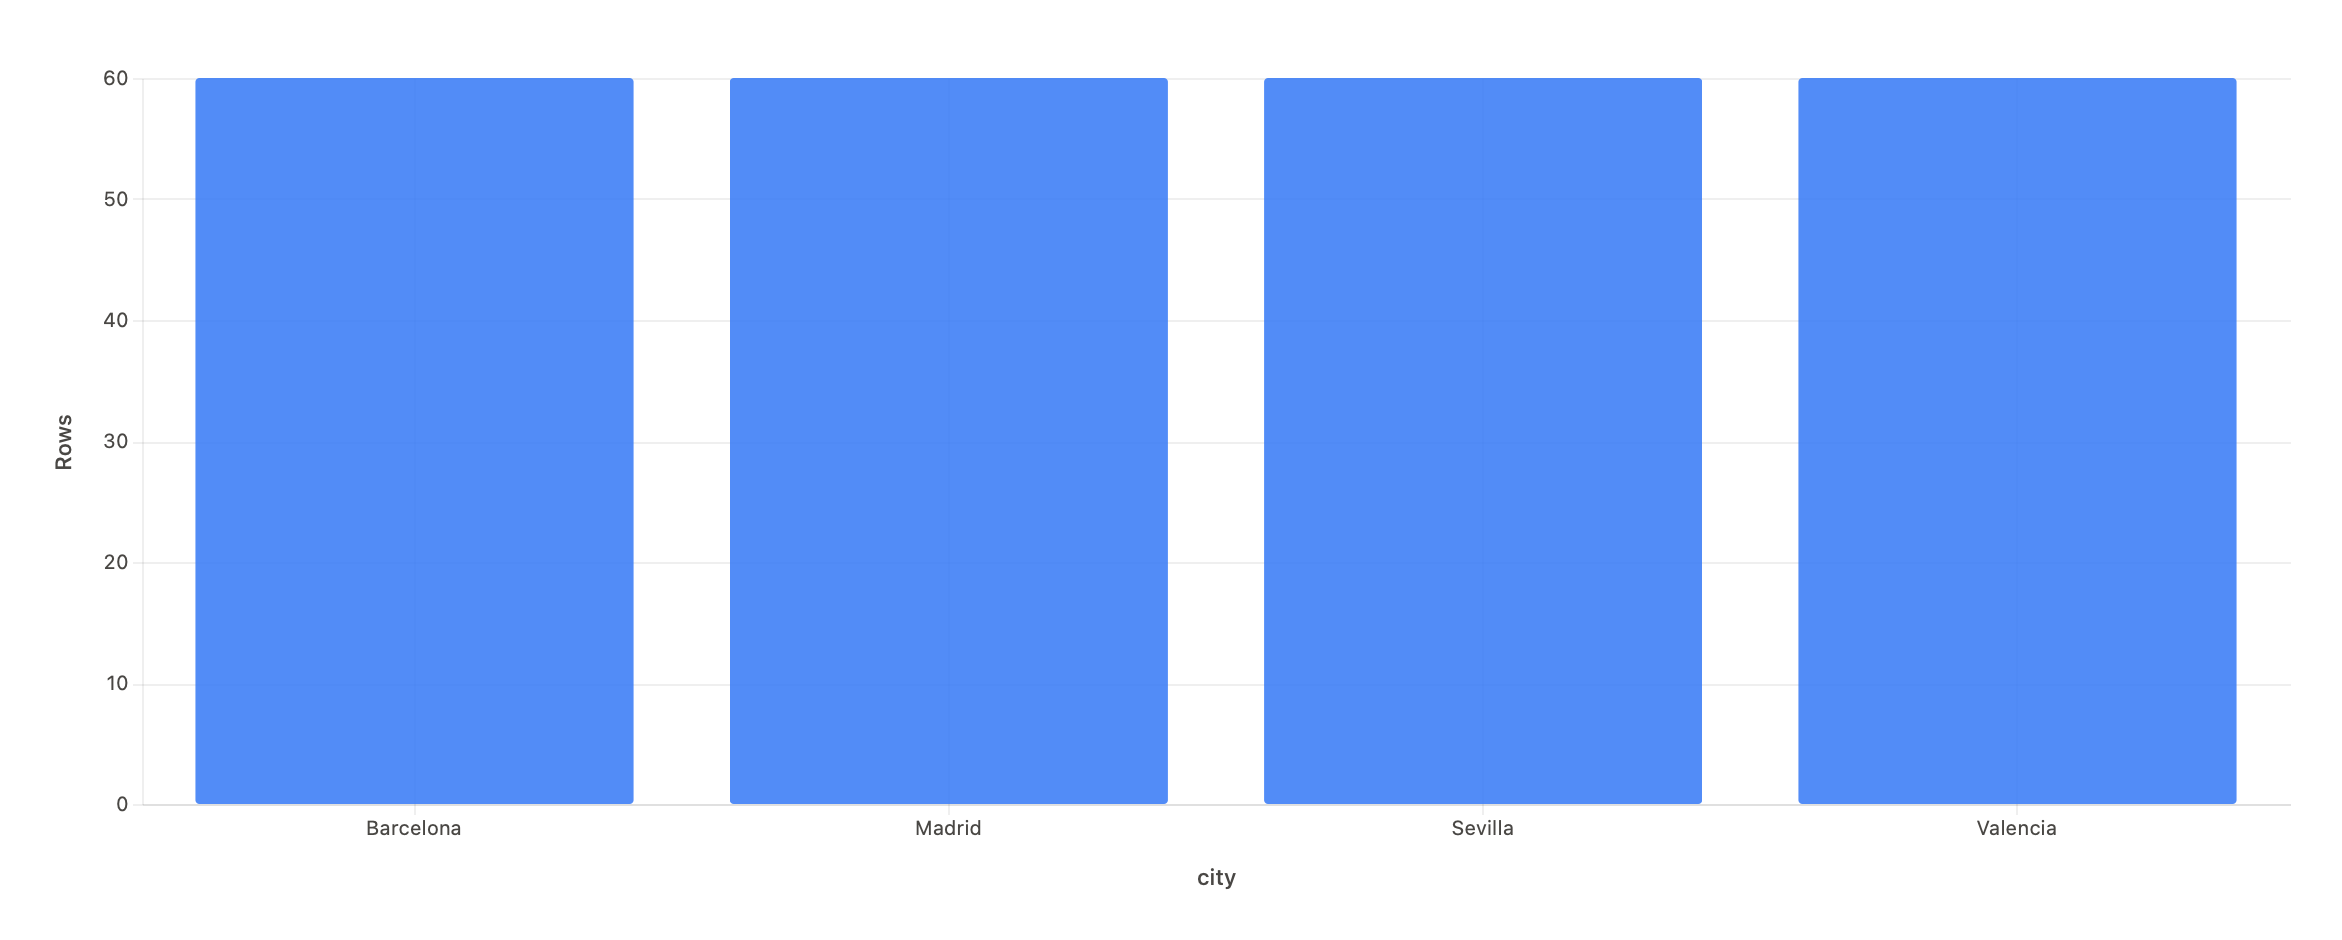

The data file committed next to this chart (first rows):
city, city · To, Número de filas [1], Número de filas [2]
Barcelona, , 60, 60
Madrid, , 60, 60
Sevilla, , 60, 60
Valencia, , 60, 60
